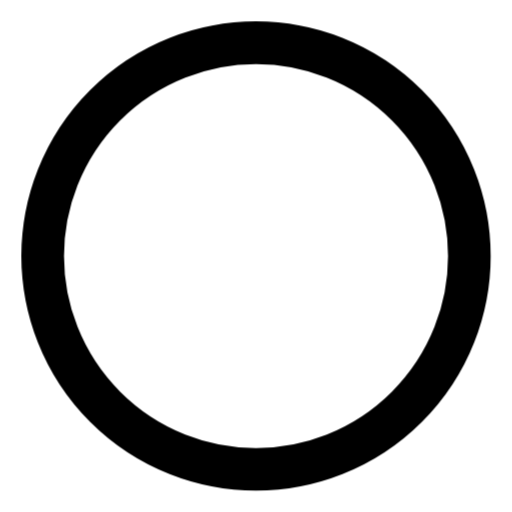
t = 0.00 s
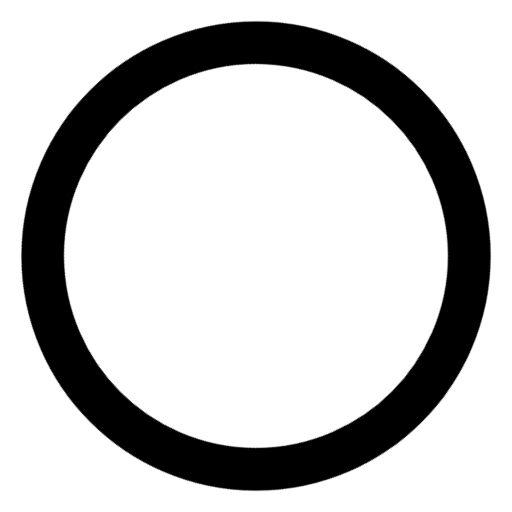
t = 0.38 s
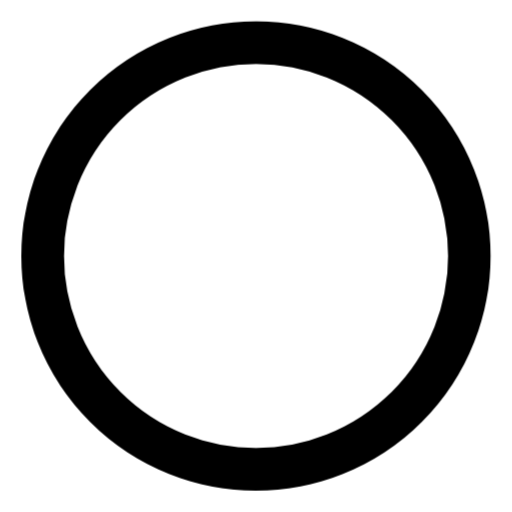
t = 0.75 s
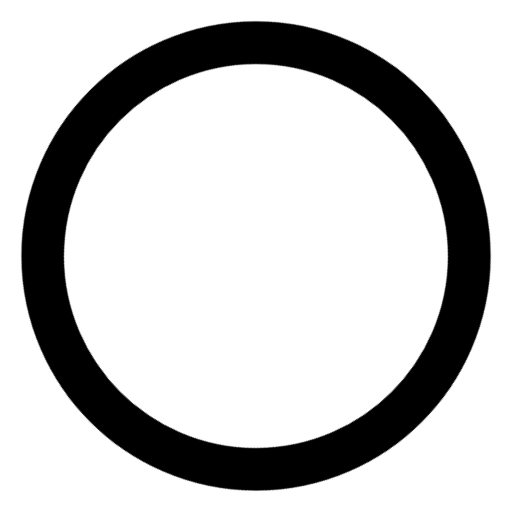
t = 1.13 s

The animated SVG that drew these frames (rendered in a browser with its animation timeline set to each time). Animation: 1 CSS @keyframes rule; one cycle of 1.50 s, repeats indefinitely.

<svg 
  viewBox="0 0 24 24" 
  width="24" 
  height="24" 
  role="progressbar"
  aria-label="Loading..."
  aria-valuemin="0"
  aria-valuemax="100"
  aria-busy="true"
  xmlns="http://www.w3.org/2000/svg"
>
  <style>
    @keyframes spin {
      0% {
        transform: rotate(0deg);
      }
      100% {
        transform: rotate(360deg);
      }
    }

    circle {
      animation: spin 1s linear infinite;
      transform-origin: center;
      stroke: var(--spinner-color, currentColor);
      stroke-width: var(--spinner-thickness, 2px);
    }

    @media (prefers-reduced-motion: reduce) {
      circle {
        animation-duration: 1.5s;
      }
    }
  </style>

  <circle 
    cx="12"
    cy="12"
    r="10"
    fill="none"
    stroke-linecap="round"
  />
</svg>
